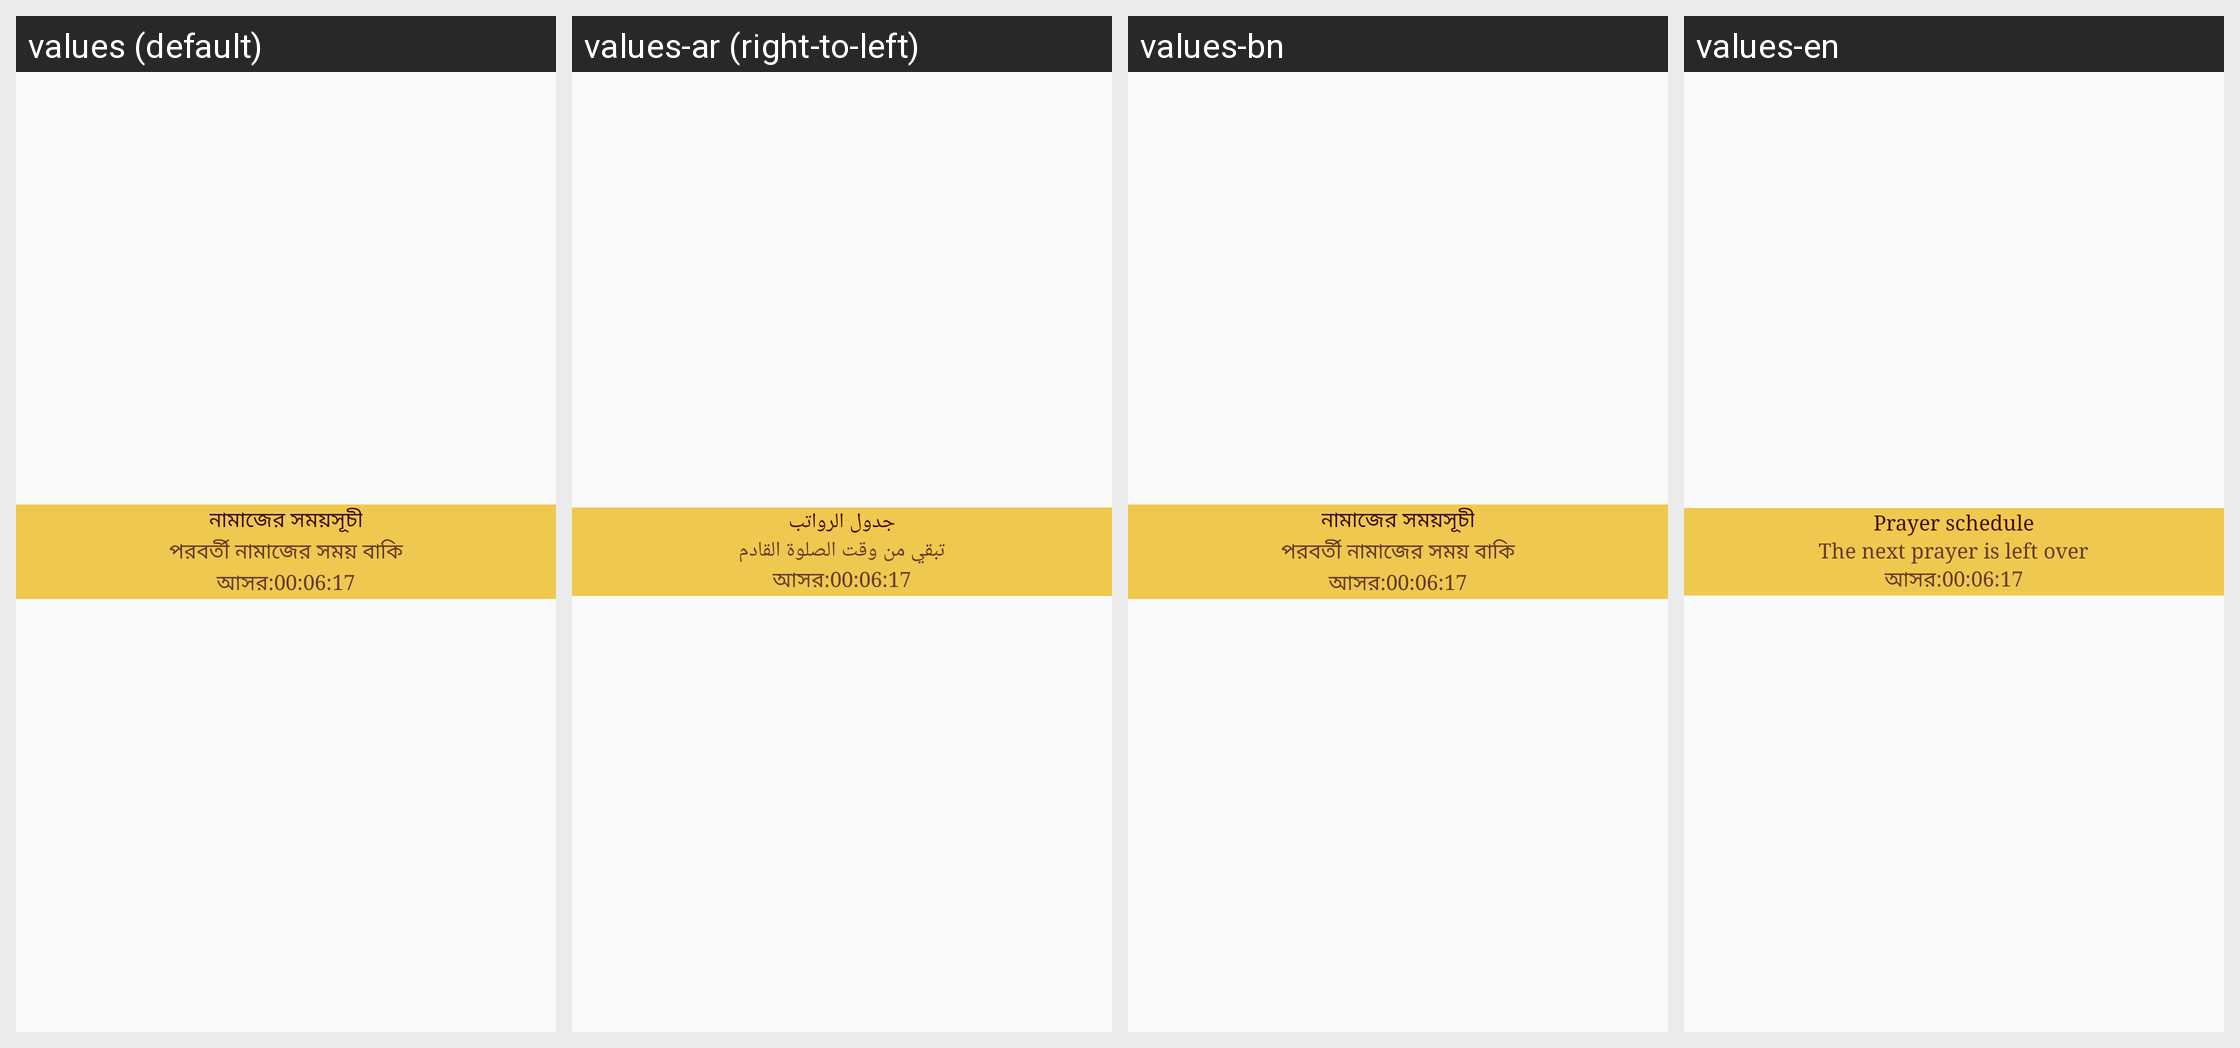

Translations of the strings shown on this Android screen, per locale in the grid:
Android screen res/layout/dialoge_namaj.xml rendered under 4 locales, left to right: values (default), values-ar (right-to-left), values-bn, values-en. Device: Nexus 5 (rendered at 1080×1920; each locale shown at half size, 540×960, under a caption strip naming it); theme MyMaterialTheme.
Strings drawn on this screen, with the default value and each locale's value (text and hints the layout hard-codes, and strings that could not be matched under every locale, appear in the picture but are not listed):

namajsomoy
  values: নামাজের সময়সূচী
  values-ar: جدول الرواتب
  values-bn: নামাজের সময়সূচী
  values-en: Prayer schedule

nextprayer
  values: পরবর্তী নামাজের সময় বাকি
  values-ar: تبقي من وقت الصلوة القادم
  values-bn: পরবর্তী নামাজের সময় বাকি
  values-en: The next prayer is left over
